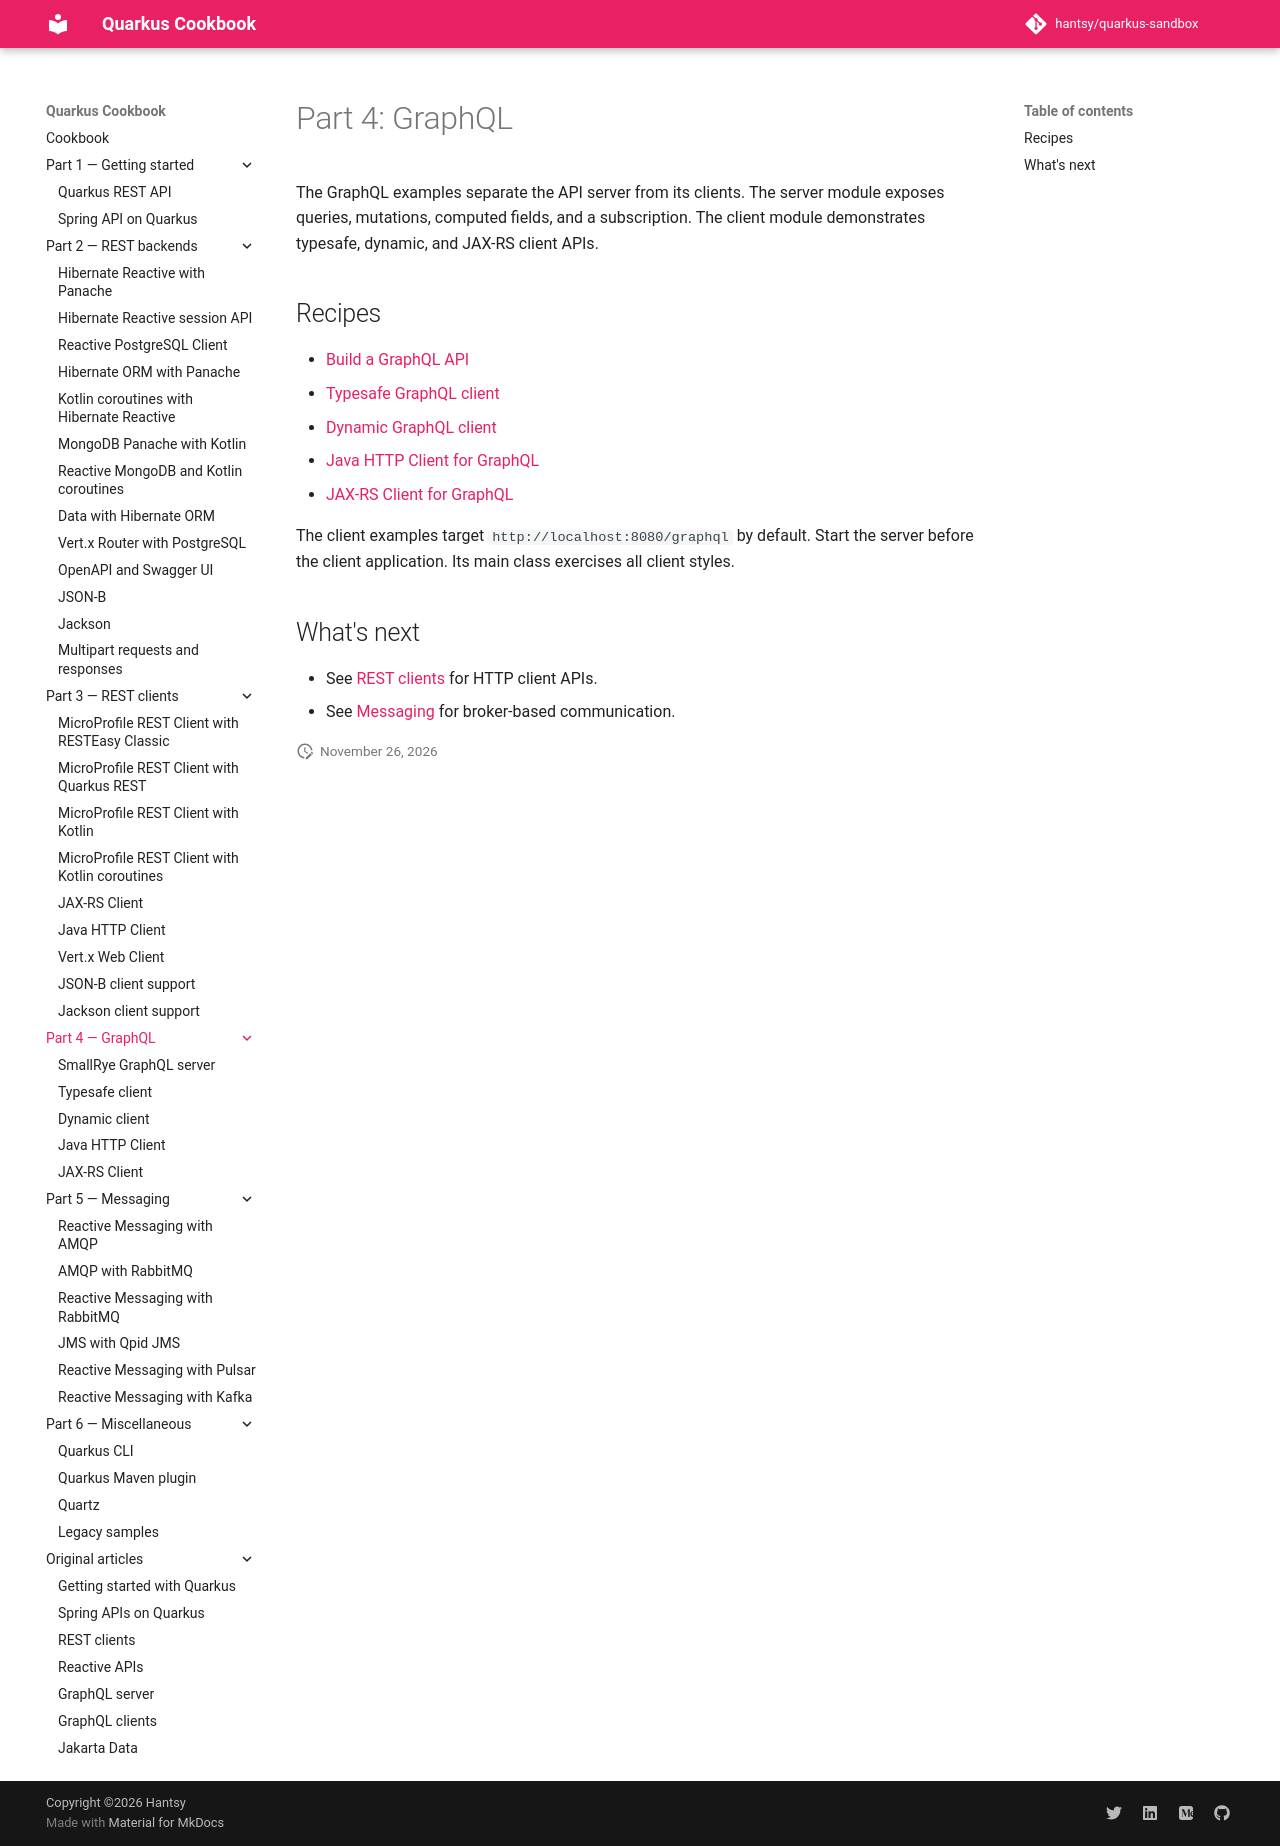

repository: hantsy/quarkus-sandbox · page: part-4-graphql/index.html · generator: mkdocs

# Part 4: GraphQL

The GraphQL examples separate the API server from its clients. The server
module exposes queries, mutations, computed fields, and a subscription. The
client module demonstrates typesafe, dynamic, and JAX-RS client APIs.

## Recipes

- [Build a GraphQL API](./server.md)
- [Typesafe GraphQL client](./typesafe-client.md)
- [Dynamic GraphQL client](./dynamic-client.md)
- [Java HTTP Client for GraphQL](./java-http-client.md)
- [JAX-RS Client for GraphQL](./jaxrs-client.md)

The client examples target `http://localhost:8080/graphql` by default. Start
the server before the client application. Its main class exercises all client
styles.

## What's next

- See [REST clients](../part-3-rest-clients/index.md) for HTTP client APIs.
- See [Messaging](../part-5-messaging/index.md) for broker-based communication.
